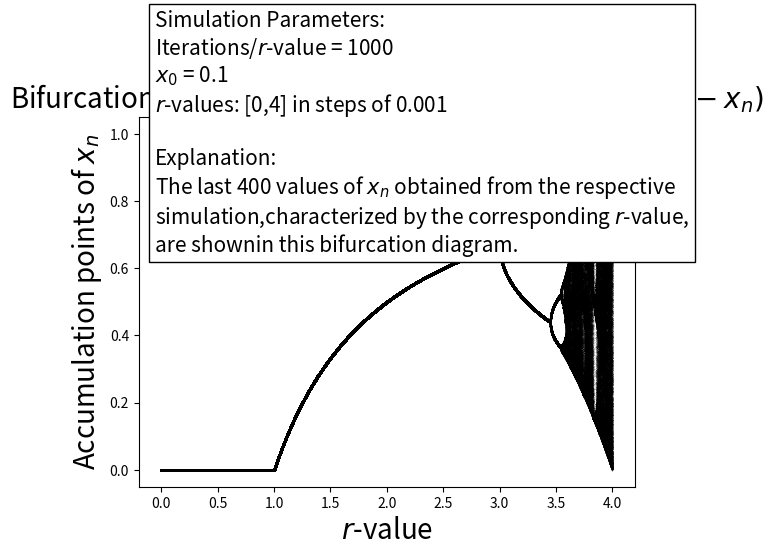

The matplotlib source for this figure:
import matplotlib.pyplot as plt
import numpy as np
import tqdm

# Parameters
r_spacing = 0.001
r = np.arange(0, 4.0, r_spacing)
x0 = 0.1

# Iterations
iterations = 1000
accumulation_points = 400

def logistic(iter, r_val, x_start):
    x = x_start
    values = []

    for i in range(iter):
        values.append(x)
        x = x*r_val*(1.0-x)

    accum_points = values[-accumulation_points:]

    return accum_points

acc_points = []
r_values = []

for i in tqdm.tqdm(r):
    points = logistic(iter=iterations, r_val=i, x_start=x0)
    acc_points.extend(points)
    r_values.extend([i]*accumulation_points)


fig, ax = plt.subplots()
ax.scatter(r_values,acc_points, marker='o', s=0.005, color='black', label='$x_{n}$ after n iterations')
#ax.hlines(x_limit_value, colors='red', xmin=0, xmax=xlim, linestyles='--', label=rf'Analytical limit value $x*=1-1/r = {x_limit_value:.4f}$')
ax.set_title(r'Bifurcation diagram of the logistic map $x_{n+1} = rx_{n}(1-x_{n})$', fontsize=20)
ax.set_xlabel('$r$-value', fontsize=20)
ax.set_ylabel('Accumulation points of $x_n$', fontsize=20)
# Create a text box with parameters
textstr = (f"Simulation Parameters:\nIterations/$r$-value = {iterations} \n$x_{'0'}$ = {x0}"
           f"\n$r$-values: [0,4] in steps of {r_spacing} \n\nExplanation:\n"
           f"The last {accumulation_points} values of "
           f"$x_{'n'}$ obtained from the respective \nsimulation,"
           f"characterized by the corresponding $r$-value,\nare shown"
           f"in this bifurcation diagram.")
# Place text box in the plot
plt.gcf().text(0.15, 0.6, textstr, fontsize=15, bbox=dict(facecolor='white', alpha=1))

plt.show()
